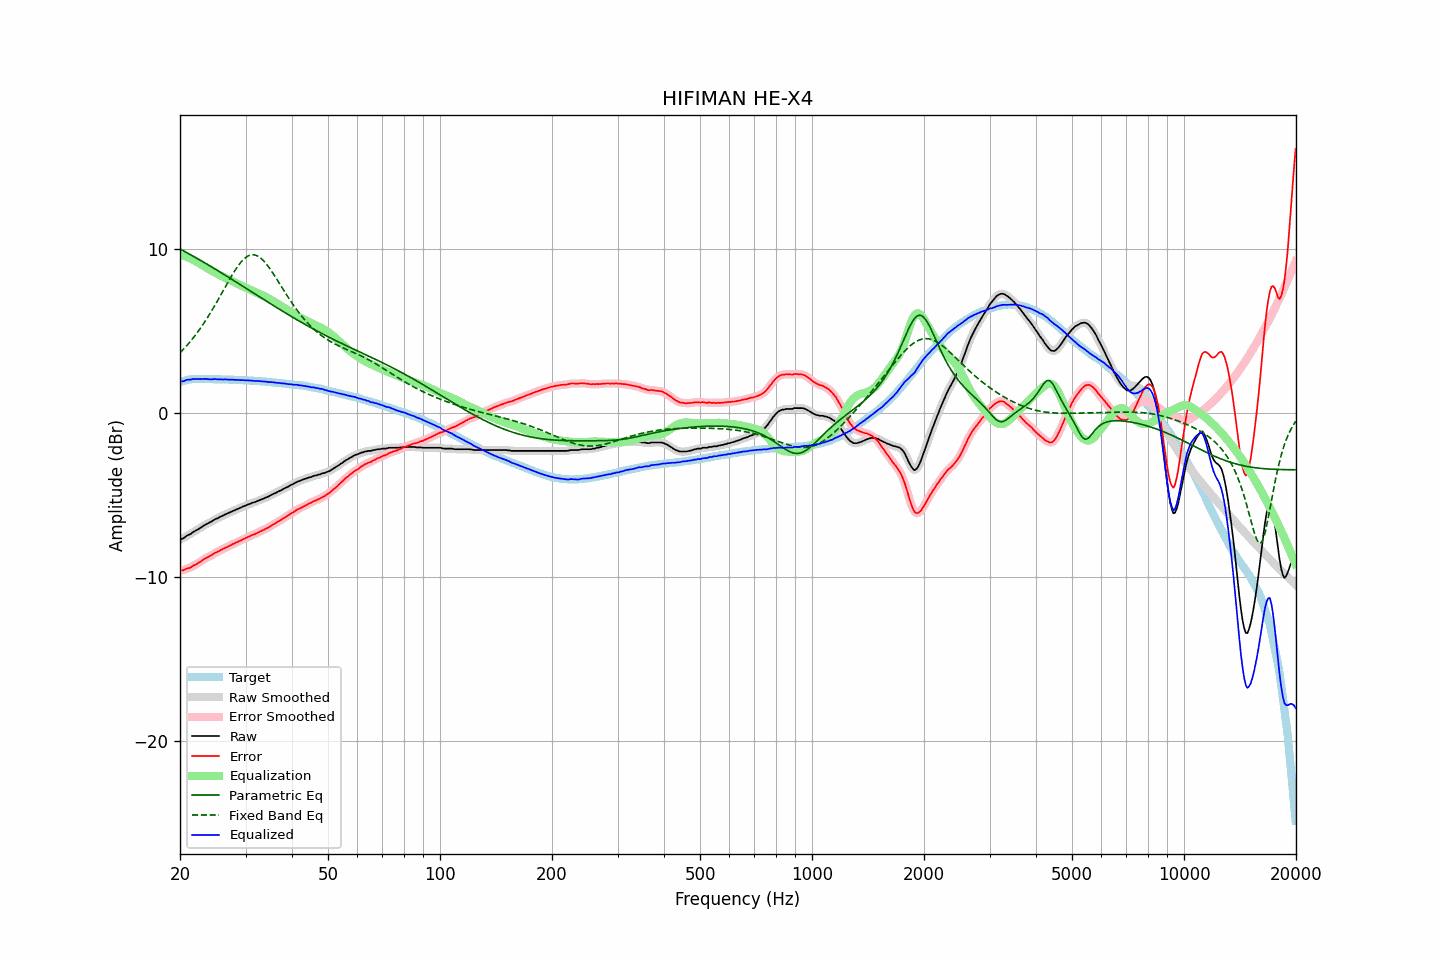

The data file committed next to this chart (first rows):
frequency, raw, error, smoothed, error_smoothed, equalization, parametric_eq, fixed_band_eq, equalized_raw, equalized_smoothed, target
20.00, -7.73, -9.62, -7.74, -9.63, 9.63, 10.00, 3.66, 1.90, 1.89, 1.89
20.20, -7.69, -9.61, -7.69, -9.61, 9.61, 9.95, 3.76, 1.92, 1.92, 1.92
20.40, -7.66, -9.61, -7.64, -9.59, 9.58, 9.89, 3.86, 1.92, 1.94, 1.95
20.61, -7.59, -9.56, -7.59, -9.56, 9.55, 9.84, 3.97, 1.96, 1.97, 1.97
20.81, -7.51, -9.51, -7.52, -9.52, 9.52, 9.79, 4.08, 2.01, 2.00, 2.00
21.02, -7.46, -9.49, -7.47, -9.49, 9.49, 9.73, 4.19, 2.02, 2.02, 2.03
21.23, -7.42, -9.46, -7.41, -9.45, 9.45, 9.68, 4.30, 2.02, 2.03, 2.04
21.44, -7.37, -9.42, -7.36, -9.41, 9.40, 9.62, 4.42, 2.03, 2.04, 2.05
21.66, -7.28, -9.34, -7.30, -9.35, 9.35, 9.57, 4.54, 2.07, 2.06, 2.06
21.87, -7.23, -9.29, -7.23, -9.29, 9.30, 9.51, 4.67, 2.07, 2.07, 2.06
22.09, -7.18, -9.25, -7.17, -9.24, 9.24, 9.46, 4.80, 2.06, 2.07, 2.07
22.31, -7.12, -9.19, -7.12, -9.19, 9.18, 9.40, 4.93, 2.06, 2.06, 2.07
22.54, -7.06, -9.13, -7.06, -9.13, 9.12, 9.34, 5.07, 2.06, 2.06, 2.07
22.76, -7.00, -9.07, -7.00, -9.06, 9.06, 9.29, 5.21, 2.06, 2.06, 2.07
22.99, -6.93, -8.99, -6.93, -8.99, 9.00, 9.23, 5.35, 2.07, 2.07, 2.06
23.22, -6.87, -8.93, -6.87, -8.93, 8.94, 9.17, 5.50, 2.07, 2.07, 2.06
23.45, -6.81, -8.87, -6.81, -8.87, 8.88, 9.12, 5.64, 2.07, 2.07, 2.06
23.69, -6.76, -8.82, -6.76, -8.82, 8.82, 9.06, 5.80, 2.06, 2.06, 2.06
23.92, -6.72, -8.78, -6.72, -8.78, 8.76, 9.00, 5.95, 2.04, 2.05, 2.06
24.16, -6.67, -8.73, -6.67, -8.72, 8.71, 8.94, 6.11, 2.04, 2.04, 2.06
24.40, -6.61, -8.67, -6.61, -8.66, 8.65, 8.88, 6.28, 2.05, 2.05, 2.06
24.65, -6.54, -8.59, -6.55, -8.60, 8.60, 8.82, 6.44, 2.06, 2.06, 2.05
24.89, -6.48, -8.53, -6.49, -8.54, 8.55, 8.76, 6.61, 2.07, 2.06, 2.05
25.14, -6.45, -8.50, -6.44, -8.49, 8.49, 8.71, 6.78, 2.04, 2.05, 2.05
25.39, -6.40, -8.45, -6.39, -8.44, 8.44, 8.65, 6.95, 2.04, 2.05, 2.05
25.65, -6.34, -8.39, -6.35, -8.39, 8.39, 8.59, 7.13, 2.05, 2.04, 2.05
25.91, -6.30, -8.34, -6.30, -8.34, 8.34, 8.53, 7.30, 2.04, 2.04, 2.04
26.16, -6.26, -8.30, -6.25, -8.29, 8.29, 8.47, 7.48, 2.03, 2.04, 2.04
26.43, -6.20, -8.24, -6.21, -8.25, 8.25, 8.41, 7.65, 2.04, 2.04, 2.04
26.69, -6.16, -8.20, -6.16, -8.20, 8.20, 8.34, 7.83, 2.04, 2.04, 2.04
26.96, -6.12, -8.16, -6.12, -8.15, 8.15, 8.28, 8.00, 2.03, 2.03, 2.04
27.23, -6.07, -8.10, -6.07, -8.10, 8.10, 8.22, 8.17, 2.03, 2.03, 2.03
27.50, -6.03, -8.06, -6.03, -8.06, 8.05, 8.16, 8.34, 2.02, 2.02, 2.03
27.77, -5.98, -8.00, -5.98, -8.00, 8.01, 8.10, 8.50, 2.03, 2.02, 2.02
28.05, -5.95, -7.97, -5.94, -7.96, 7.96, 8.04, 8.66, 2.01, 2.02, 2.02
28.33, -5.89, -7.90, -5.90, -7.91, 7.91, 7.98, 8.81, 2.02, 2.01, 2.01
28.62, -5.86, -7.87, -5.86, -7.87, 7.86, 7.92, 8.95, 2.00, 2.01, 2.01
28.90, -5.81, -7.82, -5.81, -7.82, 7.82, 7.85, 9.08, 2.01, 2.00, 2.01
29.19, -5.78, -7.78, -5.77, -7.77, 7.77, 7.79, 9.21, 1.99, 2.00, 2.00
29.48, -5.72, -7.72, -5.73, -7.73, 7.72, 7.73, 9.31, 2.00, 1.99, 2.00
29.78, -5.69, -7.68, -5.69, -7.68, 7.68, 7.67, 9.41, 1.99, 1.99, 1.99
30.08, -5.65, -7.64, -5.65, -7.63, 7.63, 7.61, 9.49, 1.98, 1.99, 1.99
30.38, -5.60, -7.58, -5.61, -7.59, 7.59, 7.54, 9.56, 1.99, 1.98, 1.98
30.68, -5.57, -7.55, -5.57, -7.54, 7.54, 7.48, 9.60, 1.97, 1.98, 1.98
30.99, -5.53, -7.50, -5.53, -7.50, 7.50, 7.42, 9.64, 1.97, 1.97, 1.97
31.30, -5.49, -7.45, -5.50, -7.46, 7.46, 7.36, 9.65, 1.97, 1.96, 1.96
31.61, -5.46, -7.42, -5.46, -7.41, 7.41, 7.30, 9.65, 1.95, 1.95, 1.96
31.93, -5.43, -7.38, -5.43, -7.37, 7.37, 7.23, 9.62, 1.94, 1.94, 1.95
32.24, -5.39, -7.33, -5.39, -7.33, 7.33, 7.17, 9.59, 1.94, 1.94, 1.94
32.57, -5.34, -7.28, -5.35, -7.28, 7.28, 7.11, 9.53, 1.94, 1.94, 1.94
32.89, -5.31, -7.24, -5.31, -7.23, 7.24, 7.05, 9.46, 1.93, 1.93, 1.93
33.22, -5.27, -7.19, -5.27, -7.19, 7.19, 6.99, 9.37, 1.92, 1.92, 1.92
33.55, -5.23, -7.15, -5.23, -7.14, 7.14, 6.92, 9.28, 1.91, 1.91, 1.92
33.89, -5.19, -7.10, -5.19, -7.10, 7.09, 6.86, 9.17, 1.90, 1.90, 1.91
34.23, -5.14, -7.04, -5.15, -7.05, 7.04, 6.80, 9.05, 1.90, 1.89, 1.90
34.57, -5.11, -7.00, -5.10, -6.99, 6.99, 6.74, 8.92, 1.88, 1.88, 1.89
34.92, -5.05, -6.93, -5.05, -6.93, 6.93, 6.68, 8.79, 1.88, 1.88, 1.88
35.27, -5.00, -6.87, -5.00, -6.87, 6.87, 6.62, 8.64, 1.87, 1.87, 1.87
35.62, -4.95, -6.81, -4.95, -6.81, 6.82, 6.55, 8.50, 1.86, 1.86, 1.86
35.97, -4.91, -6.76, -4.91, -6.75, 6.76, 6.49, 8.34, 1.85, 1.85, 1.85
... 635 more rows
